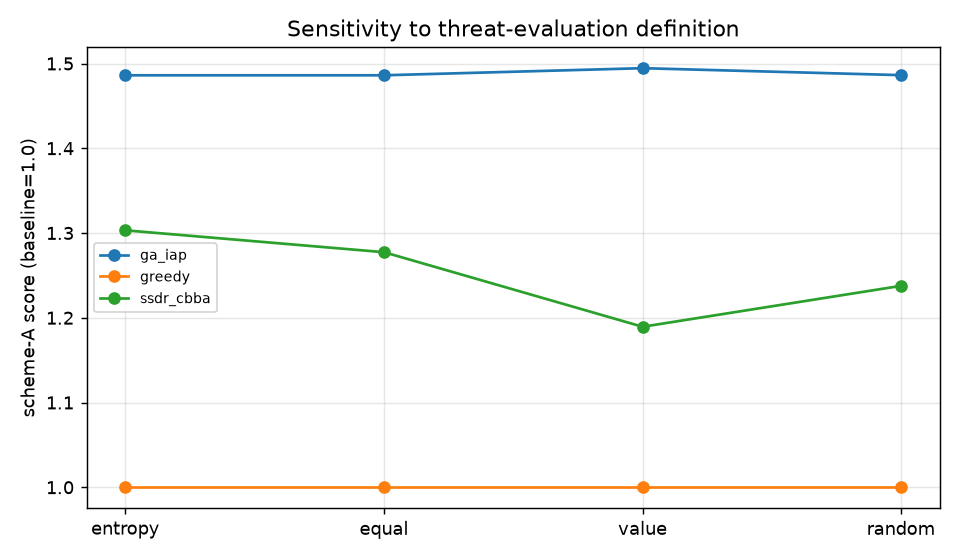

Source data for this figure (header and first rows):
variant, algo, score, rank
entropy, ga_iap, 1.486, 1
entropy, ssdr_cbba, 1.303, 2
entropy, greedy, 1.0, 3
equal, ga_iap, 1.486, 1
equal, ssdr_cbba, 1.277, 2
equal, greedy, 1.0, 3
random, ga_iap, 1.486, 1
random, ssdr_cbba, 1.238, 2
random, greedy, 1.0, 3
value, ga_iap, 1.494, 1
value, ssdr_cbba, 1.189, 2
value, greedy, 1.0, 3
